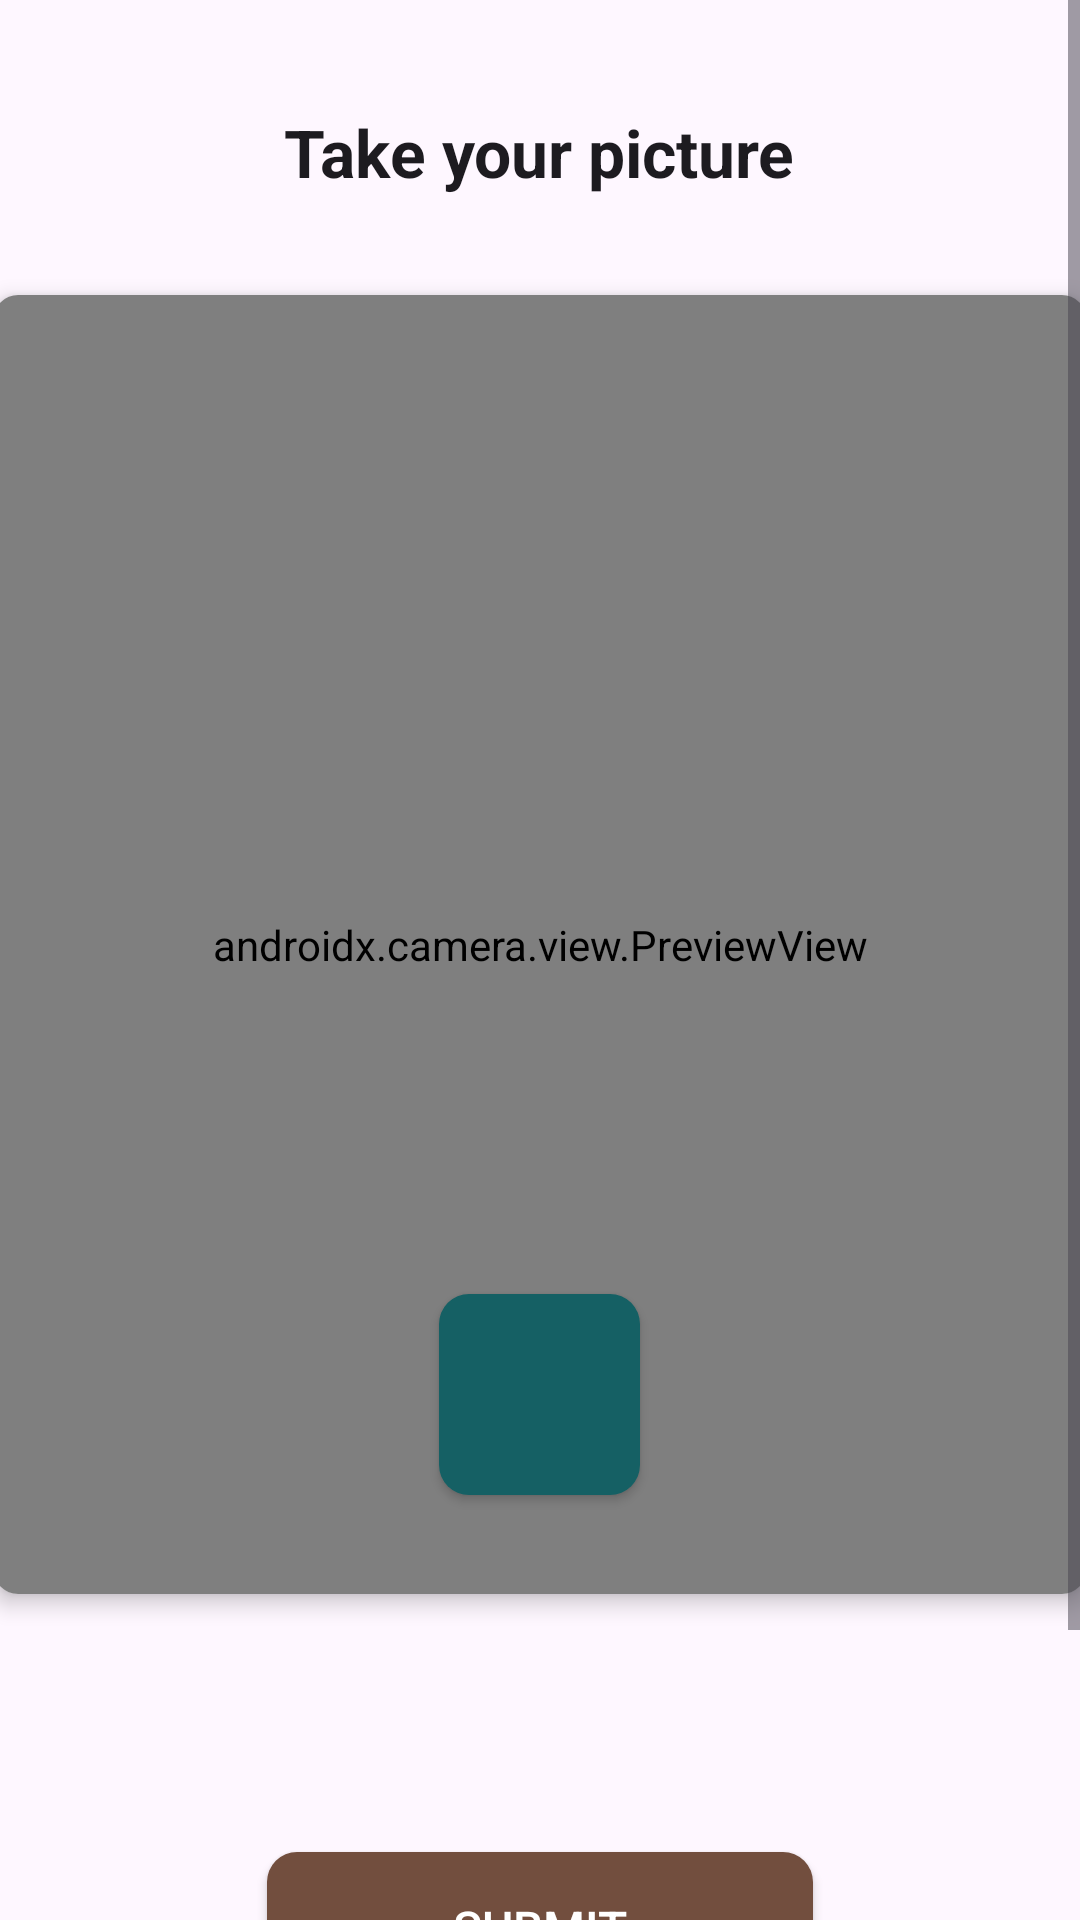

Write the Android layout XML for this screen, with the resource values it uses.
<!-- AndroidManifest.xml: application theme Theme.MixMate -->
<!-- res/layout/fragment_camera.xml -->
<ScrollView xmlns:android="http://schemas.android.com/apk/res/android"
    xmlns:app="http://schemas.android.com/apk/res-auto"
    xmlns:tools="http://schemas.android.com/tools"
    android:layout_width="match_parent"
    android:layout_height="match_parent">

    <LinearLayout
        android:layout_width="match_parent"
        android:layout_height="match_parent"
        android:orientation="vertical"
        android:gravity="center_horizontal">

        <TextView
            android:layout_width="wrap_content"
            android:layout_height="wrap_content"
            android:layout_marginTop="36dp"
            android:gravity="center"
            android:text="Take your picture"
            android:textAppearance="@style/TextAppearance.AppCompat.Large"
            android:textStyle="bold" />

        <androidx.cardview.widget.CardView
            android:layout_width="364dp"
            android:layout_height="433dp"
            android:layout_marginTop="33dp"
            app:cardCornerRadius="8dp"
            app:cardElevation="4dp">

            <androidx.camera.view.PreviewView
                android:id="@+id/previewView"
                android:layout_width="match_parent"
                android:layout_height="match_parent"
                tools:ignore="MissingClass" />

            <androidx.appcompat.widget.AppCompatButton
                android:id="@+id/button_take_picture"
                android:layout_width="67dp"
                android:layout_height="67dp"
                android:layout_gravity="center"
                android:background="@drawable/button_round"
                app:iconSize="20dp"
                app:strokeWidth="10dp"
                android:textSize="0sp"
                android:layout_marginTop="150dp" />

        </androidx.cardview.widget.CardView>

        <androidx.appcompat.widget.AppCompatButton
            android:id="@+id/button_submit"
            android:layout_width="182dp"
            android:layout_height="50.46dp"
            android:background="@drawable/button_background"
            android:text="Submit"
            android:textColor="#FFFFFF"
            android:textSize="16sp"
            android:layout_marginVertical="86dp" />

    </LinearLayout>

</ScrollView>
<!-- resources referenced by this layout -->
<resources>
  <!-- drawable button_background (drawable) -->
  <?xml version="1.0" encoding="utf-8"?>
  <shape xmlns:android="http://schemas.android.com/apk/res/android">
      <solid android:color="@color/coffee" />
      <corners android:radius="10dp" />
  </shape>
  <!-- drawable button_round (drawable) -->
  <?xml version="1.0" encoding="utf-8"?>
  <shape xmlns:android="http://schemas.android.com/apk/res/android">
      <solid android:color="@color/caribbean_current" />
      <corners android:radius="10dp" />
  </shape>
  <style name="Theme.MixMate" parent="Base.Theme.MixMate" />
  <color name="coffee">#724E3E</color>
  <color name="caribbean_current">#156064</color>
  <style name="Base.Theme.MixMate" parent="Theme.Material3.Light.NoActionBar">
          
          <item name="colorPrimary">#F8A57F</item>
          <item name="android:statusBarColor">@android:color/transparent</item>
          <item name="android:windowLightStatusBar">true</item>
      </style>
</resources>
